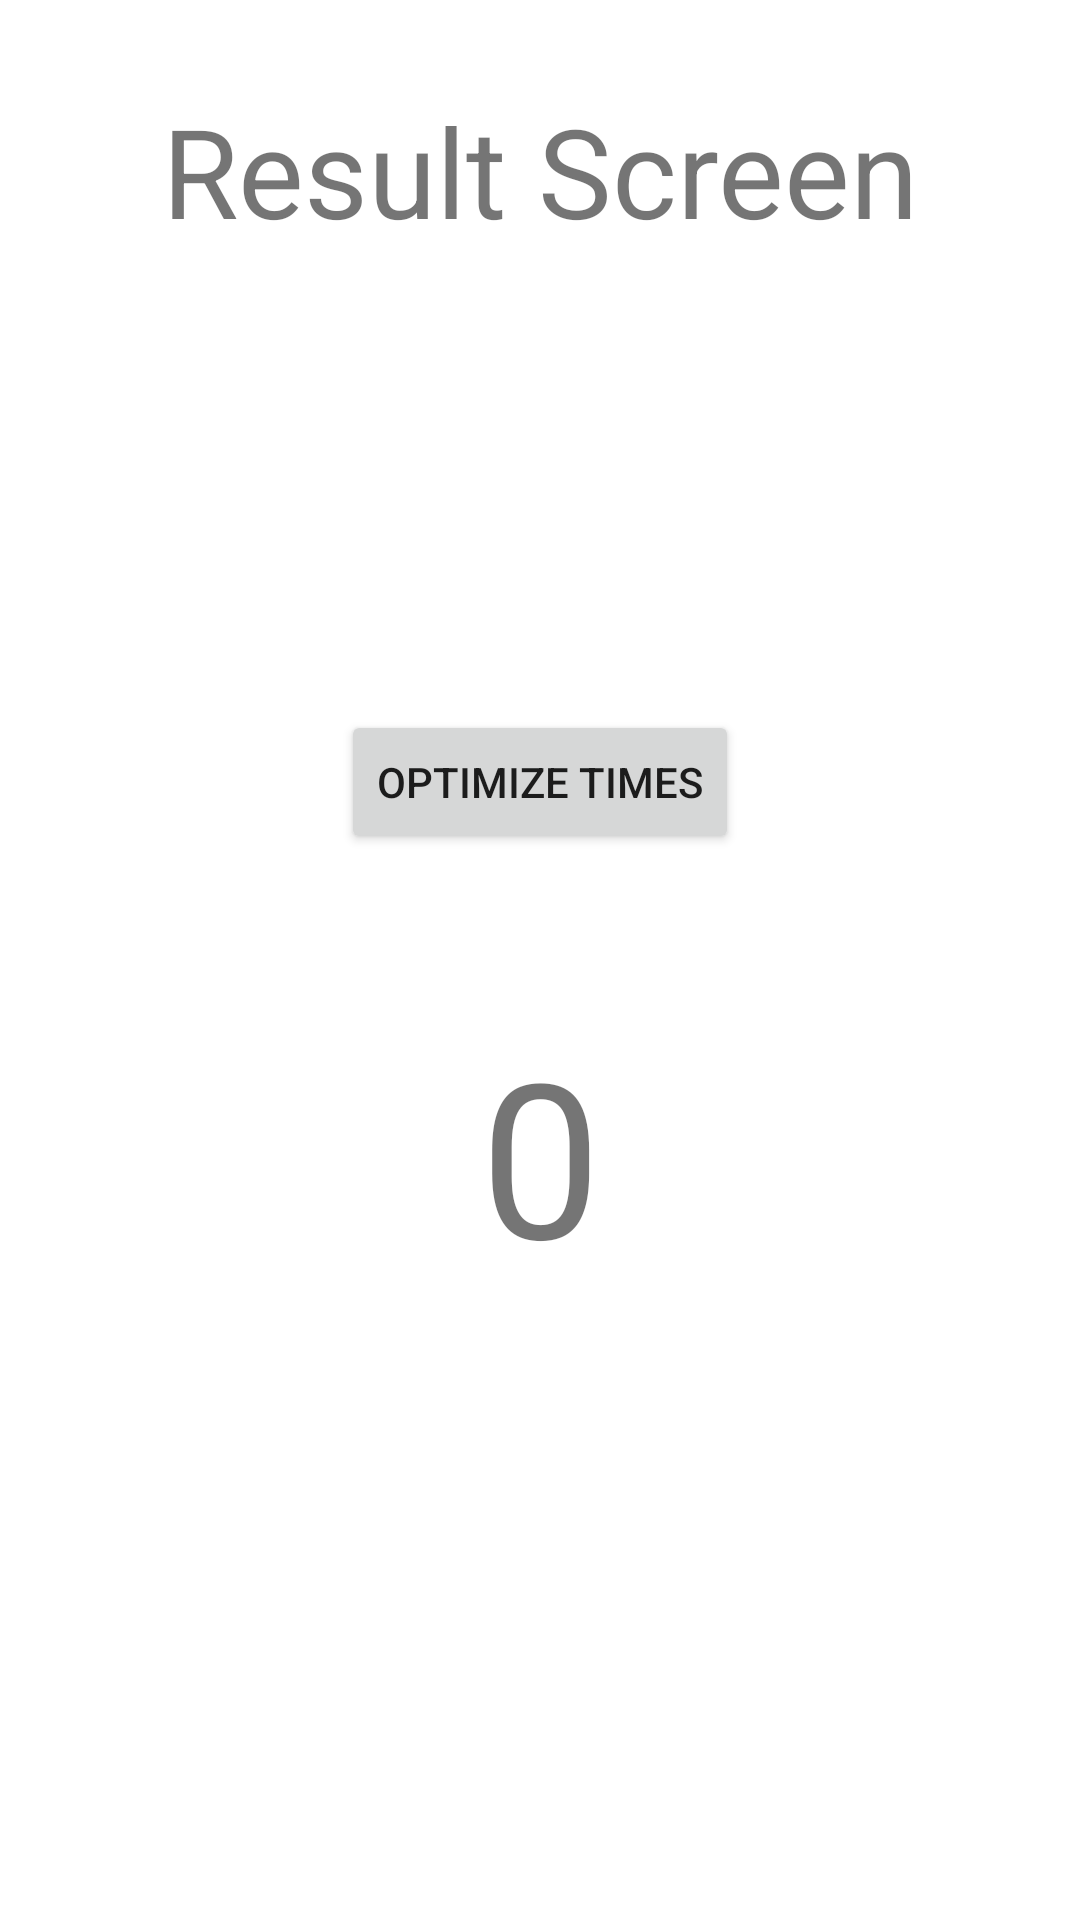

Here is an Android app screen rendered from its layout file. Give the layout XML and the strings, colors and styles it references.
<!-- AndroidManifest.xml: application theme Theme.501_Firebase_init -->
<!-- res/layout/activity_result.xml -->
<?xml version="1.0" encoding="utf-8"?>
<androidx.constraintlayout.widget.ConstraintLayout xmlns:android="http://schemas.android.com/apk/res/android"
    xmlns:app="http://schemas.android.com/apk/res-auto"
    xmlns:tools="http://schemas.android.com/tools"
    android:layout_width="match_parent"
    android:layout_height="match_parent"
    tools:context=".ResultActivity">

    <TextView
        android:id="@+id/tvResTitle"
        android:layout_width="wrap_content"
        android:layout_height="wrap_content"
        android:text="Result Screen"
        android:textSize="20pt"
        app:layout_constraintBottom_toBottomOf="parent"
        app:layout_constraintEnd_toEndOf="parent"
        app:layout_constraintStart_toStartOf="parent"
        app:layout_constraintTop_toTopOf="parent"
        app:layout_constraintVertical_bias="0.05" />

    <Button
        android:id="@+id/btnOptimize"
        android:layout_width="wrap_content"
        android:layout_height="wrap_content"
        android:text="OPTIMIZE TIMES"
        app:layout_constraintBottom_toBottomOf="parent"
        app:layout_constraintEnd_toEndOf="parent"
        app:layout_constraintStart_toStartOf="parent"
        app:layout_constraintTop_toBottomOf="@+id/tvResTitle"
        app:layout_constraintVertical_bias="0.3" />

    <TextView
        android:id="@+id/tvResultTimes"
        android:layout_width="wrap_content"
        android:layout_height="wrap_content"
        android:text="0"
        android:textSize="35pt"
        app:layout_constraintBottom_toBottomOf="parent"
        app:layout_constraintEnd_toEndOf="parent"
        app:layout_constraintStart_toStartOf="parent"
        app:layout_constraintTop_toBottomOf="@+id/btnOptimize"
        app:layout_constraintVertical_bias="0.2" />

</androidx.constraintlayout.widget.ConstraintLayout>
<!-- resources referenced by this layout -->
<resources>
  <style name="Theme.501_Firebase_init" parent="Theme.MaterialComponents.DayNight.DarkActionBar">
          
          <item name="colorPrimary">@color/purple_500</item>
          <item name="colorPrimaryVariant">@color/purple_700</item>
          <item name="colorOnPrimary">@color/white</item>
          
          <item name="colorSecondary">@color/teal_200</item>
          <item name="colorSecondaryVariant">@color/teal_700</item>
          <item name="colorOnSecondary">@color/black</item>
          
          <item name="android:statusBarColor" tools:targetApi="l">?attr/colorPrimaryVariant</item>
          
      </style>
  <!-- not gathered from this repository: default colours our renderer supplied (Android Studio template values) -->
  <color name="purple_500">#FF6200EE</color>
  <color name="purple_700">#FF3700B3</color>
  <color name="teal_200">#FF03DAC5</color>
  <color name="teal_700">#FF018786</color>
  <color name="black">#FF000000</color>
  <color name="white">#FFFFFFFF</color>
</resources>
